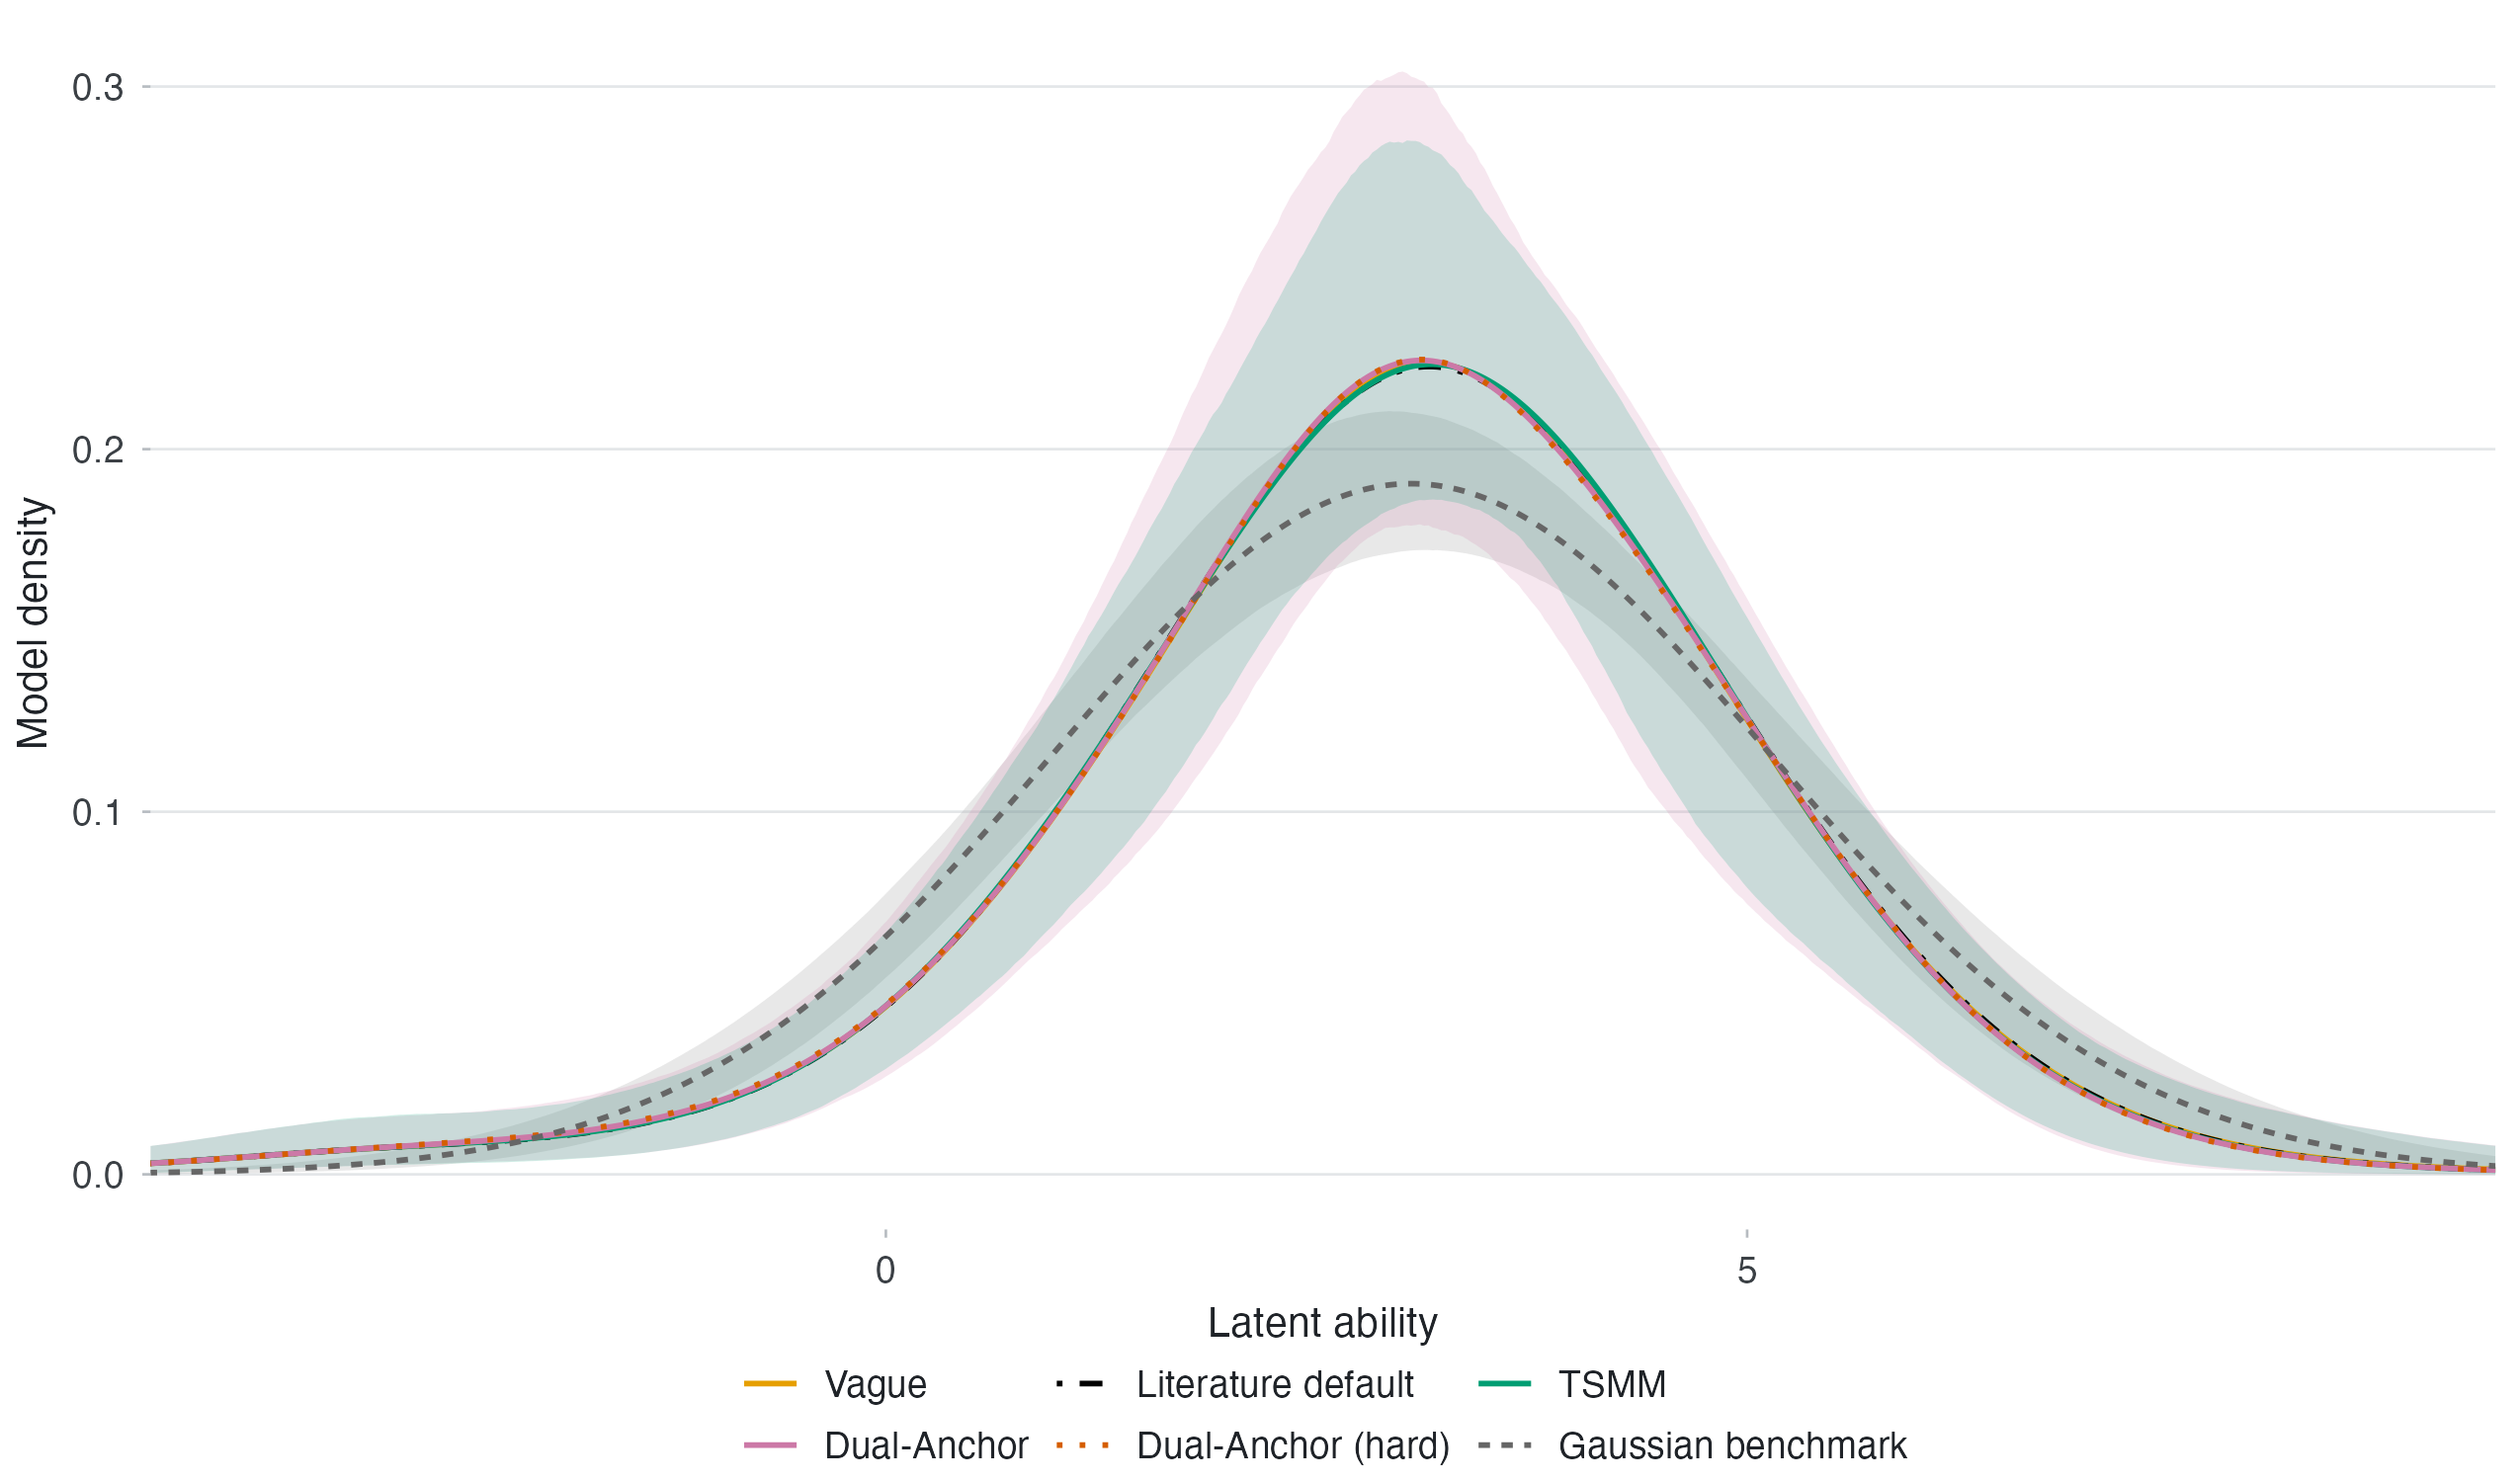

The table this chart was drawn from, first rows:
arm, role, x, mean, lower, upper, label
main, vague, -10, 3.393495162722e-05, 4.3681938155069e-15, 0.0003369, Vague
main, vague, -9.975, 3.44616007063075e-05, 4.93232342485937e-15, 0.00034, Vague
main, vague, -9.95, 3.49973683225154e-05, 5.5579224020819e-15, 0.000346, Vague
main, vague, -9.925, 3.55424275185856e-05, 6.33205228594287e-15, 0.0003502, Vague
main, vague, -9.9, 3.60969548930885e-05, 7.25386800053404e-15, 0.0003556, Vague
main, vague, -9.875, 3.66611306793444e-05, 8.15140750940966e-15, 0.000361, Vague
main, vague, -9.85, 3.72351388262642e-05, 9.24525760142191e-15, 0.0003656, Vague
main, vague, -9.825, 3.78191670811619e-05, 1.04442106675558e-14, 0.0003688, Vague
main, vague, -9.8, 3.8413407074582e-05, 1.1703469752147e-14, 0.0003734, Vague
main, vague, -9.775, 3.90180544072145e-05, 1.34965435250338e-14, 0.0003775, Vague
main, vague, -9.75, 3.96333087389395e-05, 1.53293352974494e-14, 0.0003826, Vague
main, vague, -9.725, 4.02593738800715e-05, 1.74928856525447e-14, 0.0003877, Vague
main, vague, -9.7, 4.08964578848575e-05, 2.00233332344865e-14, 0.0003931, Vague
main, vague, -9.675, 4.15447731472951e-05, 2.27467208791328e-14, 0.0003966, Vague
main, vague, -9.65, 4.22045364993368e-05, 2.61024212654124e-14, 0.0004019, Vague
main, vague, -9.625, 4.28759693115424e-05, 2.93252990387093e-14, 0.0004067, Vague
main, vague, -9.6, 4.35592975962564e-05, 3.34304742733192e-14, 0.0004128, Vague
main, vague, -9.575, 4.42547521133721e-05, 3.79884532675443e-14, 0.0004178, Vague
main, vague, -9.55, 4.49625684787639e-05, 4.36528335015343e-14, 0.0004231, Vague
main, vague, -9.525, 4.56829872754594e-05, 4.97830386415661e-14, 0.0004287, Vague
main, vague, -9.5, 4.64162541676286e-05, 5.56850793054008e-14, 0.000434, Vague
main, vague, -9.475, 4.71626200174734e-05, 6.22327755304933e-14, 0.0004395, Vague
main, vague, -9.45, 4.79223410050966e-05, 6.97024547120212e-14, 0.0004445, Vague
main, vague, -9.425, 4.86956787514406e-05, 7.9507645279358e-14, 0.0004502, Vague
main, vague, -9.4, 4.94829004443764e-05, 8.96783045470908e-14, 0.000456, Vague
main, vague, -9.375, 5.02842789680425e-05, 1.0202212700646e-13, 0.0004627, Vague
main, vague, -9.35, 5.11000930355185e-05, 1.17350453791695e-13, 0.0004694, Vague
main, vague, -9.325, 5.1930627324935e-05, 1.3390303653057e-13, 0.0004766, Vague
main, vague, -9.3, 5.27761726191188e-05, 1.4995619998737e-13, 0.000482, Vague
main, vague, -9.275, 5.36370259488717e-05, 1.72309131447677e-13, 0.0004892, Vague
main, vague, -9.25, 5.45134907399942e-05, 1.93428814933028e-13, 0.000496, Vague
main, vague, -9.225, 5.54058769641568e-05, 2.19879007339012e-13, 0.000502, Vague
main, vague, -9.2, 5.63145012937383e-05, 2.51044277997977e-13, 0.0005092, Vague
main, vague, -9.175, 5.72396872607387e-05, 2.86652810198741e-13, 0.0005153, Vague
main, vague, -9.15, 5.81817654198968e-05, 3.27553793630876e-13, 0.000523, Vague
main, vague, -9.125, 5.91410735161216e-05, 3.65961434844495e-13, 0.0005292, Vague
main, vague, -9.1, 6.01179566563863e-05, 4.14052270806401e-13, 0.000536, Vague
main, vague, -9.075, 6.11127674861884e-05, 4.69123700739289e-13, 0.0005428, Vague
main, vague, -9.05, 6.21258663707477e-05, 5.24865385194273e-13, 0.0005507, Vague
main, vague, -9.025, 6.31576215810496e-05, 5.98413986180608e-13, 0.0005574, Vague
main, vague, -9, 6.42084094849002e-05, 6.77097985393285e-13, 0.0005641, Vague
main, vague, -8.975, 6.52786147431472e-05, 7.76398181154208e-13, 0.0005709, Vague
main, vague, -8.95, 6.63686305112061e-05, 8.79121205549443e-13, 0.0005779, Vague
main, vague, -8.925, 6.74788586460741e-05, 9.83245288730139e-13, 0.0005852, Vague
main, vague, -8.9, 6.86097099189922e-05, 1.09565033660588e-12, 0.0005918, Vague
main, vague, -8.875, 6.97616042339331e-05, 1.22272046628128e-12, 0.0005977, Vague
main, vague, -8.85, 7.09349708520963e-05, 1.38777189650923e-12, 0.0006034, Vague
main, vague, -8.825, 7.21302486226126e-05, 1.55207867845519e-12, 0.0006091, Vague
main, vague, -8.8, 7.33478862196365e-05, 1.73471006966279e-12, 0.000615, Vague
main, vague, -8.775, 7.45883423860601e-05, 1.97834822647021e-12, 0.0006214, Vague
main, vague, -8.75, 7.58520861840366e-05, 2.20350131227954e-12, 0.0006289, Vague
main, vague, -8.725, 7.71395972525689e-05, 2.46431266642015e-12, 0.0006369, Vague
main, vague, -8.7, 7.84513660723723e-05, 2.77603920343136e-12, 0.0006464, Vague
main, vague, -8.675, 7.97878942382759e-05, 3.11755553197951e-12, 0.0006521, Vague
main, vague, -8.65, 8.11496947394145e-05, 3.50317128376258e-12, 0.0006593, Vague
main, vague, -8.625, 8.25372922474808e-05, 3.94542669138956e-12, 0.0006669, Vague
main, vague, -8.6, 8.39512234133146e-05, 4.41587845486554e-12, 0.0006746, Vague
main, vague, -8.575, 8.53920371721393e-05, 5.03570724054436e-12, 0.0006825, Vague
main, vague, -8.55, 8.68602950577337e-05, 5.79049310928748e-12, 0.0006913, Vague
main, vague, -8.525, 8.83565715258807e-05, 6.55439569580206e-12, 0.0007001, Vague
... 4,745 more rows
